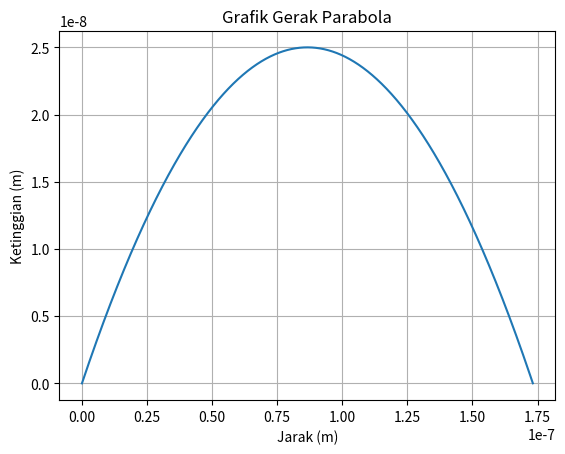

Reproduce this figure in Python.
#TUGAS!
#Membuat model grafik parabola sejak titik awal hingga titik terjauh
#(sumbu Y awal dan akhir adalah 0 m ) dengan selisi waktunya sejak titik awal
#hingga akhir adalah 0,1 s. Dimana kecepatan awal benda  1,4×10^−3  m/s.
#(untuk variabel lain dibebaskan)

import numpy as np
import matplotlib.pyplot as plt

alpha = np.radians(30)
g = 9.8                 #Percepatan Gravitasi, m/s^2
v0 = 1.4*(10**(-3))     #Kecepatan awal benda, m/s
x0,y0 = 0,0             #Posisi awal benda

v0x = v0*np.cos(alpha)
v0y = v0*np.sin(alpha)

X = ((v0**2)*np.sin(2*alpha))/(2*g)
print("Jarak Horizontal Maksimum = ",X," m")
Y = ((v0**2)*(np.sin(alpha)**2))/(2*g)
print("Jarak Vertikal Maksimum = ",Y," m")
T = (2*v0*np.sin(alpha))/g
print ("Waktu Mencapai Jarak Horizontal Maksimum = ",T," s")
print("\n")

t = np.arange(0.0, T, 10**(-8))
y = v0y*t - 0.5*g*t**2
x = v0x*t

#Menampilkan hasil perhitungan gerak parabola
fig, ax = plt.subplots()
ax.plot(x, y)
ax.set(xlabel='Jarak (m)', ylabel= 'Ketinggian (m)' , title='Grafik Gerak Parabola')
ax.grid()
plt.show()
